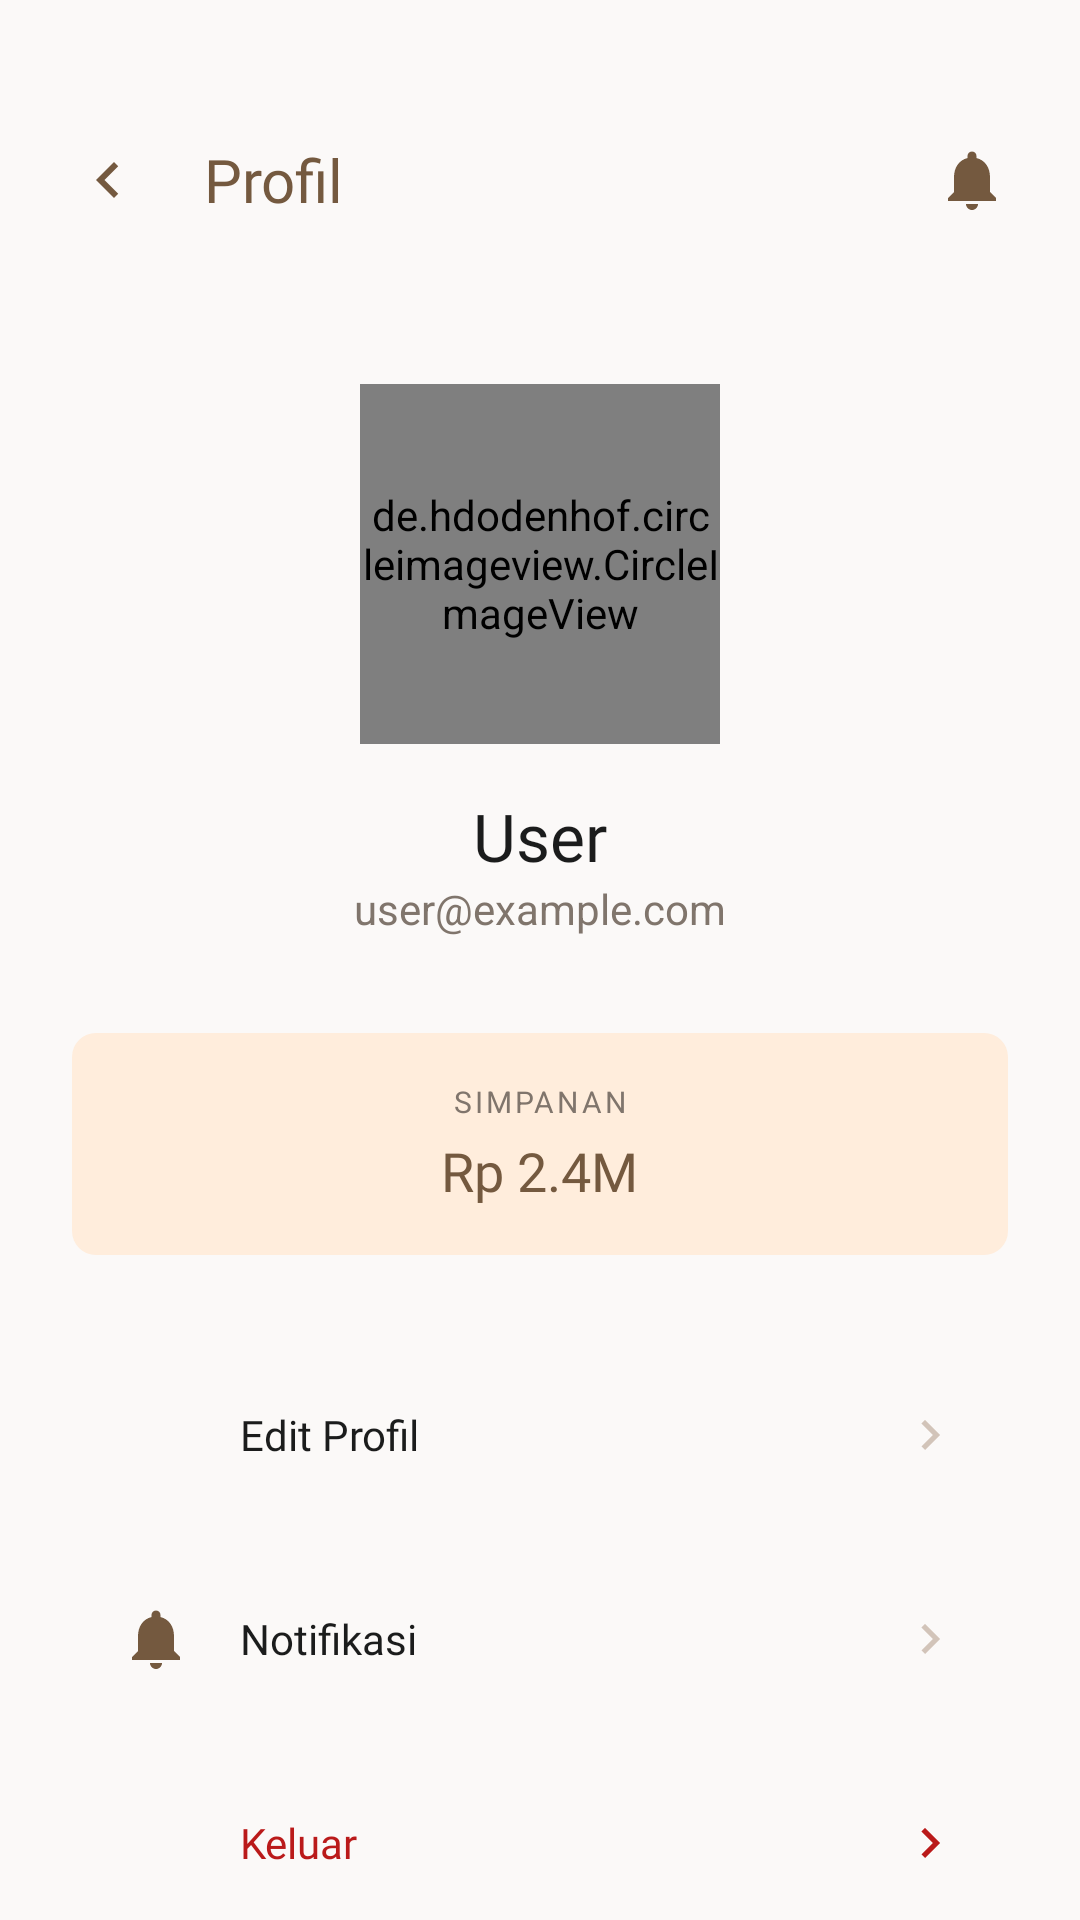

The Android layout XML behind this screen, and the referenced resources:
<!-- AndroidManifest.xml: application theme Theme.SakuStats -->
<!-- res/layout/activity_profile.xml -->
<?xml version="1.0" encoding="utf-8"?>
<androidx.coordinatorlayout.widget.CoordinatorLayout
    xmlns:android="http://schemas.android.com/apk/res/android"
    xmlns:app="http://schemas.android.com/apk/res-auto"
    xmlns:tools="http://schemas.android.com/tools"
    android:layout_width="match_parent"
    android:layout_height="match_parent"
    android:background="@color/color_background"
    tools:context=".ProfileActivity">

    <com.google.android.material.appbar.AppBarLayout
        android:layout_width="match_parent"
        android:layout_height="wrap_content"
        android:background="@color/color_background"
        android:paddingTop="32dp"
        app:elevation="0dp">

        <androidx.appcompat.widget.Toolbar
            android:id="@+id/toolbar"
            android:layout_width="match_parent"
            android:layout_height="?attr/actionBarSize"
            android:paddingStart="8dp"
            android:paddingEnd="16dp">

            <RelativeLayout
                android:layout_width="match_parent"
                android:layout_height="match_parent">

                <ImageView
                    android:id="@+id/btn_back"
                    android:layout_width="40dp"
                    android:layout_height="40dp"
                    android:layout_centerVertical="true"
                    android:padding="8dp"
                    android:src="@drawable/ic_arrow_left"
                    app:tint="@color/color_text_brand" />

                <TextView
                    android:layout_width="wrap_content"
                    android:layout_height="wrap_content"
                    android:layout_centerVertical="true"
                    android:layout_marginStart="12dp"
                    android:layout_toEndOf="@id/btn_back"
                    android:fontFamily="@font/quicksand_bold"
                    android:text="Profil"
                    android:textColor="@color/color_text_brand"
                    android:textSize="20sp" />

                <ImageView
                    android:id="@+id/btn_toolbar_notif"
                    android:layout_width="24dp"
                    android:layout_height="24dp"
                    android:layout_alignParentEnd="true"
                    android:layout_centerVertical="true"
                    android:src="@drawable/ic_notification"
                    app:tint="@color/color_text_brand" />

            </RelativeLayout>

        </androidx.appcompat.widget.Toolbar>

    </com.google.android.material.appbar.AppBarLayout>

    <androidx.core.widget.NestedScrollView
        android:layout_width="match_parent"
        android:layout_height="match_parent"
        app:layout_behavior="@string/appbar_scrolling_view_behavior">

        <LinearLayout
            android:layout_width="match_parent"
            android:layout_height="wrap_content"
            android:gravity="center_horizontal"
            android:orientation="vertical"
            android:padding="24dp">

            
            <RelativeLayout
                android:layout_width="120dp"
                android:layout_height="120dp"
                android:layout_marginTop="16dp">

                <View
                    android:layout_width="match_parent"
                    android:layout_height="match_parent"
                    android:background="@drawable/bg_splash_circle"
                    android:backgroundTint="@color/color_peach_light" />

                <de.hdodenhof.circleimageview.CircleImageView
                    android:id="@+id/iv_profile_img"
                    android:layout_width="match_parent"
                    android:layout_height="match_parent"
                    android:src="@drawable/ic_profile"
                    android:scaleType="centerCrop" />
            </RelativeLayout>

            <TextView
                android:id="@+id/tv_profile_name"
                android:layout_width="wrap_content"
                android:layout_height="wrap_content"
                android:layout_marginTop="16dp"
                android:fontFamily="@font/quicksand_bold"
                android:text="User"
                android:textColor="@color/color_text_primary"
                android:textSize="22sp" />

            <TextView
                android:id="@+id/tv_profile_email"
                android:layout_width="wrap_content"
                android:layout_height="wrap_content"
                android:text="user@example.com"
                android:textColor="@color/color_text_secondary"
                android:textSize="14sp" />

            
            <LinearLayout
                android:layout_width="match_parent"
                android:layout_height="wrap_content"
                android:layout_marginTop="32dp"
                android:orientation="horizontal">

                <LinearLayout
                    android:layout_width="match_parent"
                    android:layout_height="wrap_content"
                    android:background="@drawable/bg_peach_light_rounded"
                    android:gravity="center"
                    android:orientation="vertical"
                    android:padding="16dp">

                    <TextView
                        android:layout_width="wrap_content"
                        android:layout_height="wrap_content"
                        android:text="SIMPANAN"
                        android:textColor="@color/color_text_secondary"
                        android:textSize="10sp"
                        android:letterSpacing="0.1" />

                    <TextView
                        android:id="@+id/tv_total_savings"
                        android:layout_width="wrap_content"
                        android:layout_height="wrap_content"
                        android:layout_marginTop="4dp"
                        android:fontFamily="@font/quicksand_bold"
                        android:text="Rp 2.4M"
                        android:textColor="@color/color_text_brand"
                        android:textSize="18sp" />
                </LinearLayout>
            </LinearLayout>

            
            <LinearLayout
                android:layout_width="match_parent"
                android:layout_height="wrap_content"
                android:layout_marginTop="32dp"
                android:orientation="vertical">

                
                <LinearLayout
                    android:id="@+id/btn_edit_profile"
                    android:layout_width="match_parent"
                    android:layout_height="wrap_content"
                    android:layout_marginBottom="12dp"
                    android:background="@drawable/bg_surface_rounded"
                    android:gravity="center_vertical"
                    android:padding="16dp"
                    android:clickable="true"
                    android:focusable="true">

                    <ImageView
                        android:layout_width="24dp"
                        android:layout_height="24dp"
                        android:src="@drawable/ic_edit"
                        app:tint="@color/color_text_brand" />

                    <TextView
                        android:layout_width="0dp"
                        android:layout_height="wrap_content"
                        android:layout_marginStart="16dp"
                        android:layout_weight="1"
                        android:fontFamily="@font/quicksand_bold"
                        android:text="Edit Profil"
                        android:textColor="@color/color_text_primary" />

                    <ImageView
                        android:layout_width="20dp"
                        android:layout_height="20dp"
                        android:src="@drawable/ic_arrow_right"
                        app:tint="@color/color_text_muted" />
                </LinearLayout>

                
                <LinearLayout
                    android:id="@+id/btn_notifications"
                    android:layout_width="match_parent"
                    android:layout_height="wrap_content"
                    android:layout_marginBottom="12dp"
                    android:background="@drawable/bg_surface_rounded"
                    android:gravity="center_vertical"
                    android:padding="16dp"
                    android:clickable="true"
                    android:focusable="true">

                    <ImageView
                        android:layout_width="24dp"
                        android:layout_height="24dp"
                        android:src="@drawable/ic_notification"
                        app:tint="@color/color_text_brand" />

                    <TextView
                        android:layout_width="0dp"
                        android:layout_height="wrap_content"
                        android:layout_marginStart="16dp"
                        android:layout_weight="1"
                        android:fontFamily="@font/quicksand_bold"
                        android:text="Notifikasi"
                        android:textColor="@color/color_text_primary" />

                    <ImageView
                        android:layout_width="20dp"
                        android:layout_height="20dp"
                        android:src="@drawable/ic_arrow_right"
                        app:tint="@color/color_text_muted" />
                </LinearLayout>

                
                <LinearLayout
                    android:id="@+id/btn_logout"
                    android:layout_width="match_parent"
                    android:layout_height="wrap_content"
                    android:layout_marginBottom="12dp"
                    android:background="@drawable/bg_surface_rounded"
                    android:gravity="center_vertical"
                    android:padding="16dp"
                    android:clickable="true"
                    android:focusable="true">

                    <ImageView
                        android:layout_width="24dp"
                        android:layout_height="24dp"
                        android:src="@drawable/ic_delete"
                        app:tint="@color/color_expense" />

                    <TextView
                        android:layout_width="0dp"
                        android:layout_height="wrap_content"
                        android:layout_marginStart="16dp"
                        android:layout_weight="1"
                        android:fontFamily="@font/quicksand_bold"
                        android:text="Keluar"
                        android:textColor="@color/color_expense" />

                    <ImageView
                        android:layout_width="20dp"
                        android:layout_height="20dp"
                        android:src="@drawable/ic_arrow_right"
                        app:tint="@color/color_expense" />
                </LinearLayout>

            </LinearLayout>

            
            <ImageView
                android:layout_width="48dp"
                android:layout_height="48dp"
                android:layout_marginTop="48dp"
                android:src="@drawable/ic_piggy"
                app:tint="@color/color_text_muted" />

            <TextView
                android:layout_width="wrap_content"
                android:layout_height="wrap_content"
                android:layout_marginTop="8dp"
                android:text="v2.4.0 • SakuStats"
                android:textColor="@color/color_text_muted"
                android:textSize="12sp" />

        </LinearLayout>
    </androidx.core.widget.NestedScrollView>

</androidx.coordinatorlayout.widget.CoordinatorLayout>
<!-- resources referenced by this layout -->
<resources>
  <color name="color_background">#FBF9F8</color>
  <color name="color_expense">#BA1A1A</color>
  <color name="color_peach_light">#FFEDDC</color>
  <color name="color_text_brand">#74593F</color>
  <color name="color_text_muted">#D2C4B9</color>
  <color name="color_text_primary">#1B1C1C</color>
  <color name="color_text_secondary">#80756C</color>
  <!-- drawable bg_peach_light_rounded (drawable) -->
  <?xml version="1.0" encoding="utf-8"?>
  <shape xmlns:android="http://schemas.android.com/apk/res/android">
      <solid android:color="@color/color_peach_light" />
      <corners android:radius="8dp" />
  </shape>
  <!-- drawable bg_splash_circle (drawable) -->
  <?xml version="1.0" encoding="utf-8"?>
  <shape xmlns:android="http://schemas.android.com/apk/res/android"
      android:shape="oval">
      <solid android:color="#FFDAB9" />
  </shape>
  <!-- drawable ic_arrow_left (drawable) -->
  <vector xmlns:android="http://schemas.android.com/apk/res/android"
      android:width="24dp"
      android:height="24dp"
      android:viewportWidth="24"
      android:viewportHeight="24">
  
      <path
          android:fillColor="#000000"
          android:pathData="M15.41,7.41 14,6l-6,6 6,6 1.41,-1.41L10.83,12z"/>
  </vector>
  <!-- drawable ic_arrow_right (drawable) -->
  <vector xmlns:android="http://schemas.android.com/apk/res/android"
      android:width="24dp"
      android:height="24dp"
      android:viewportWidth="24"
      android:viewportHeight="24">
  
      <path
          android:fillColor="#000000"
          android:pathData="M8.59,16.59 10,18l6,-6 -6,-6 -1.41,1.41L13.17,12z"/>
  </vector>
  <!-- drawable ic_notification (drawable) -->
  <vector xmlns:android="http://schemas.android.com/apk/res/android"
      android:width="24dp"
      android:height="24dp"
      android:viewportWidth="24"
      android:viewportHeight="24"
      android:tint="?attr/colorControlNormal">
    <path
        android:fillColor="@android:color/white"
        android:pathData="M12,22c1.1,0 2,-0.9 2,-2h-4c0,1.1 0.89,2 2,2zM18,16v-5c0,-3.07 -1.63,-5.64 -4.5,-6.32V4c0,-0.83 -0.67,-1.5 -1.5,-1.5s-1.5,0.67 -1.5,1.5v0.68C7.64,5.36 6,7.92 6,11v5l-2,2v1h16v-1l-2,-2z"/>
  </vector>
  <!-- drawable ic_profile (drawable) -->
  <vector xmlns:android="http://schemas.android.com/apk/res/android"
      android:width="24dp"
      android:height="24dp"
      android:viewportWidth="24"
      android:viewportHeight="24"
      android:tint="?attr/colorControlNormal">
  
    <group
        android:scaleX="0.75"
        android:scaleY="0.75"
        android:pivotX="12"
        android:pivotY="12">
  
      <path
          android:fillColor="@android:color/white"
          android:pathData="M12,12c2.21,0 4,-1.79 4,-4s-1.79,-4 -4,-4 -4,1.79 -4,4 1.79,4 4,4zM12,14c-2.67,0 -8,1.34 -8,4v2h16v-2c0,-2.66 -5.33,-4 -8,-4z"/>
  
    </group>
  
  </vector>
  <style name="Theme.SakuStats" parent="Theme.MaterialComponents.Light.NoActionBar">
          <item name="colorPrimary">@color/color_peach_dark</item>
          <item name="colorPrimaryVariant">@color/color_peach</item>
          <item name="colorOnPrimary">@color/color_white</item>
          <item name="colorSecondary">@color/color_text_brand</item>
          <item name="colorOnSecondary">@color/color_white</item>
          <item name="android:colorBackground">@color/color_background</item>
          <item name="android:windowBackground">@color/color_background</item>
          <item name="android:statusBarColor">@color/color_background</item>
          <item name="android:windowLightStatusBar">true</item>
      </style>
  <color name="color_peach_dark">#FEB246</color>
  <color name="color_peach">#FFDAB9</color>
  <color name="color_white">#FFFFFF</color>
</resources>
